Labelled photos from "style-assistant", an image-classification folder in krispyk84/style-assistant. The possible labels are: closet, outfits.

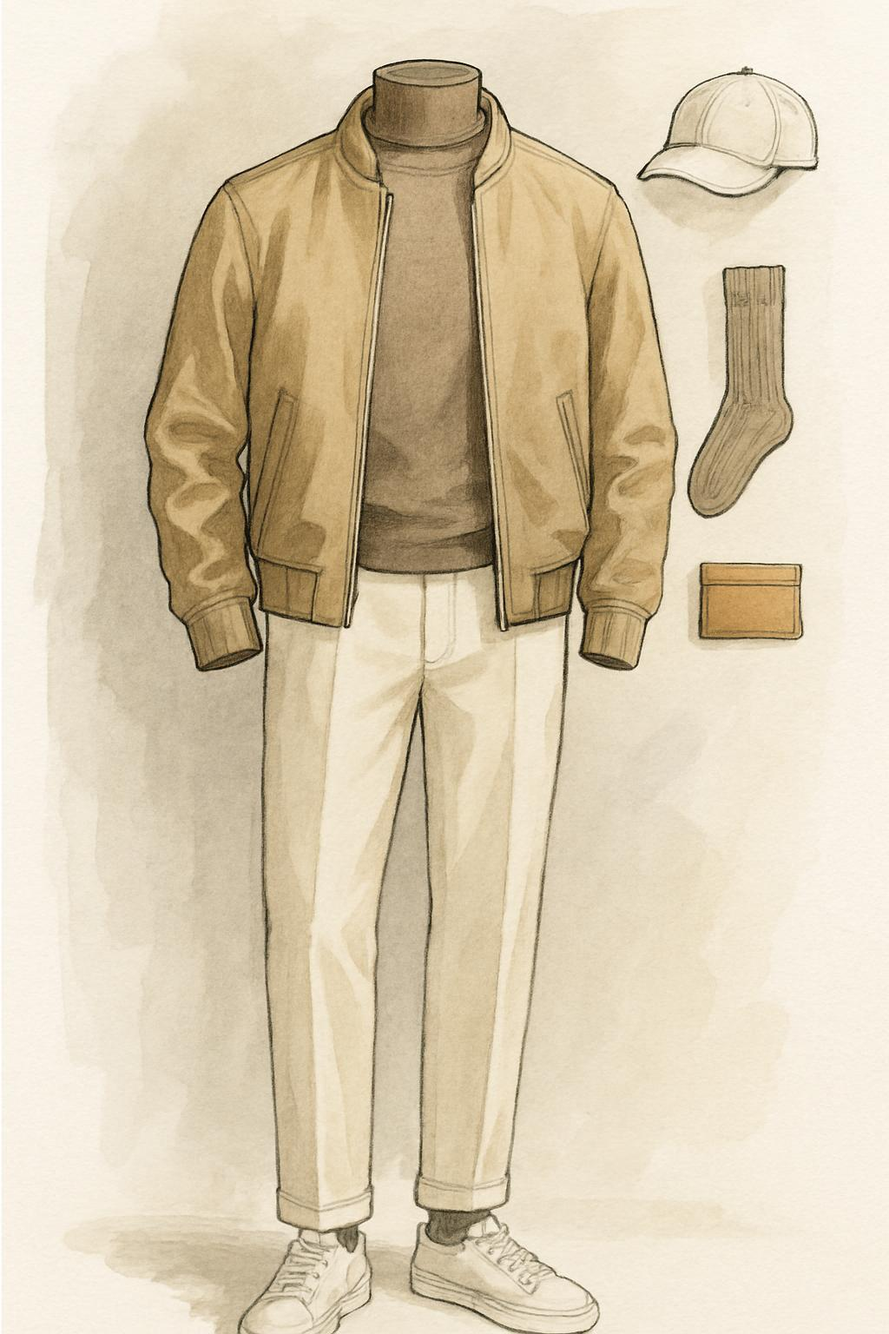
Label: outfits

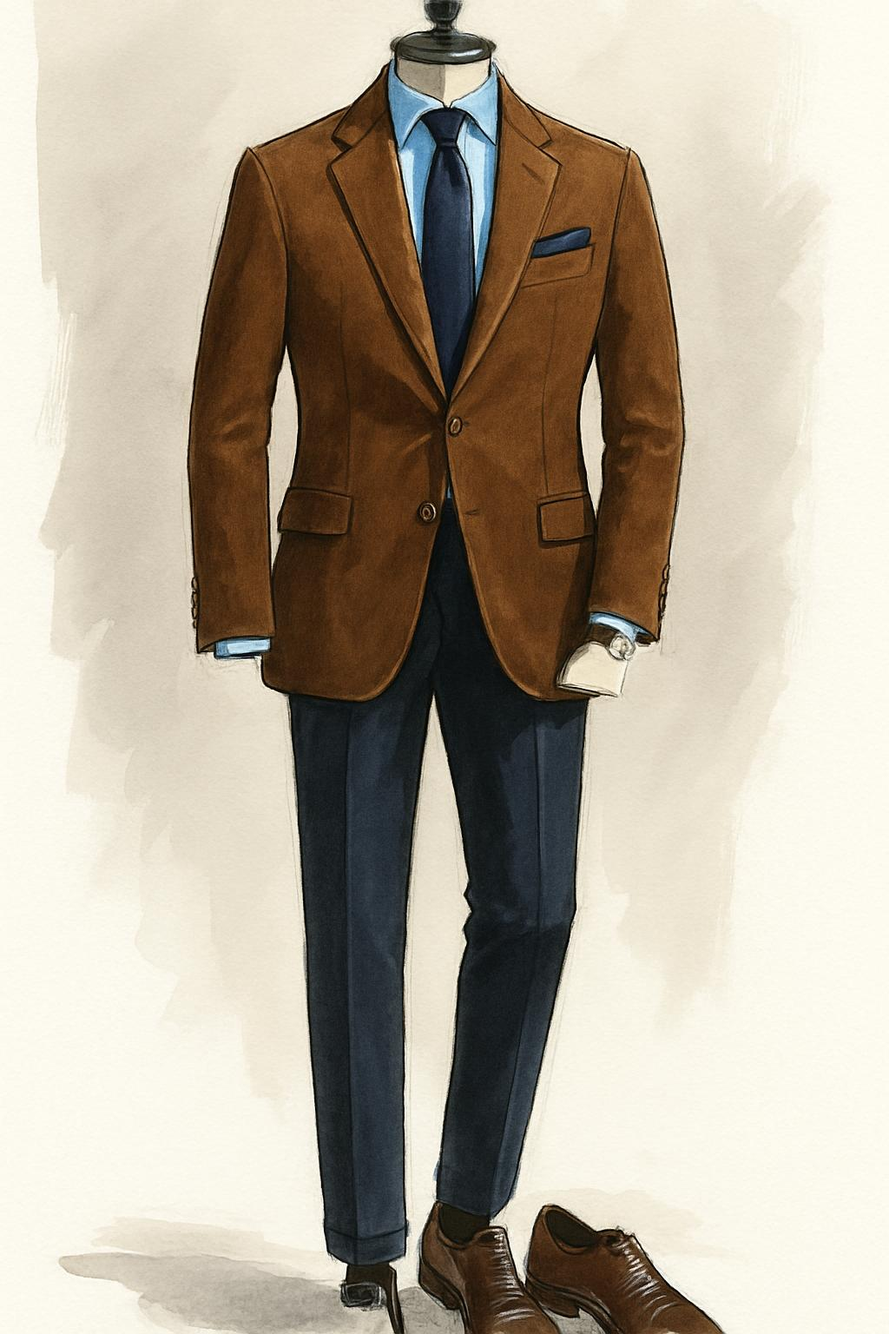
Label: outfits

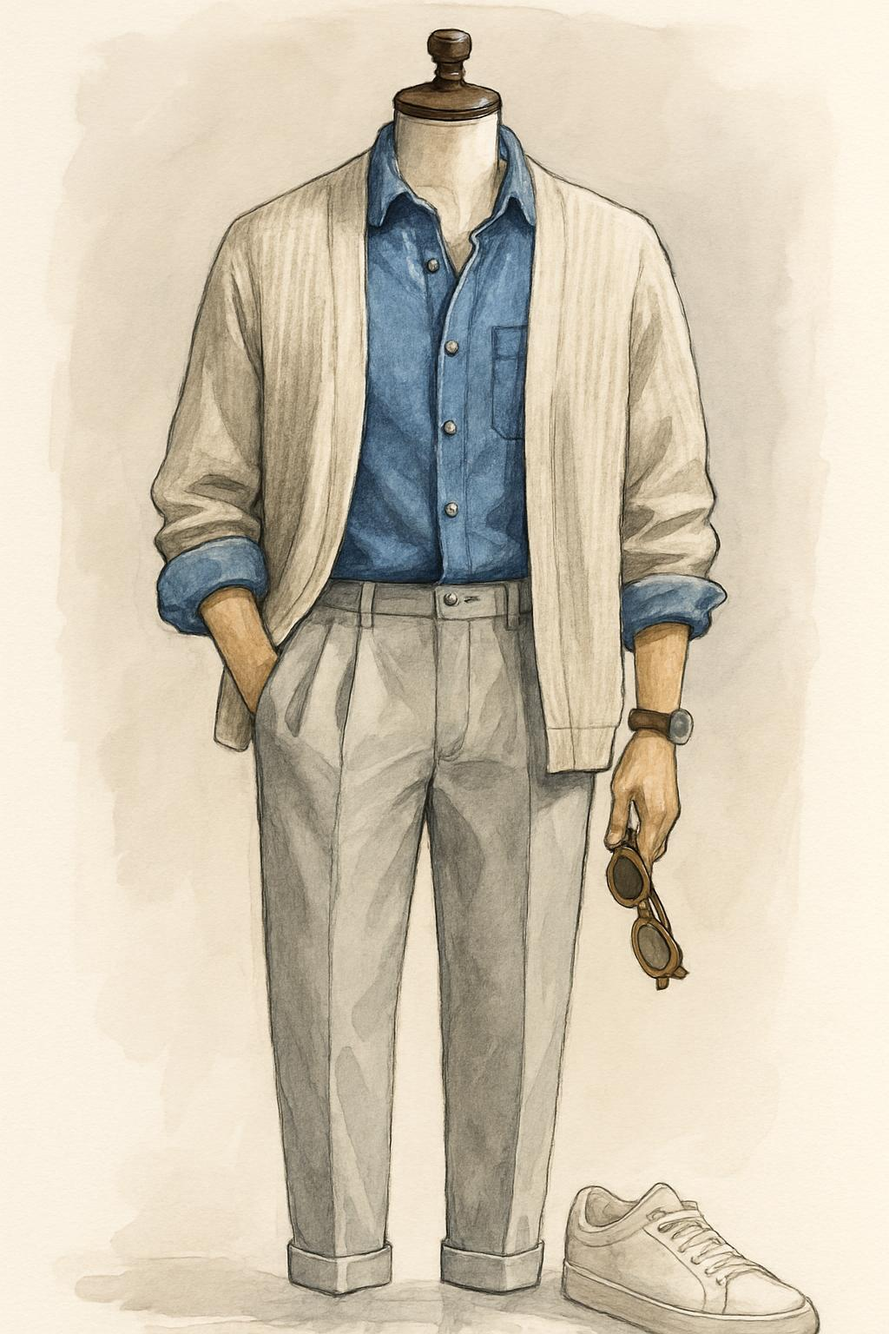
Label: outfits

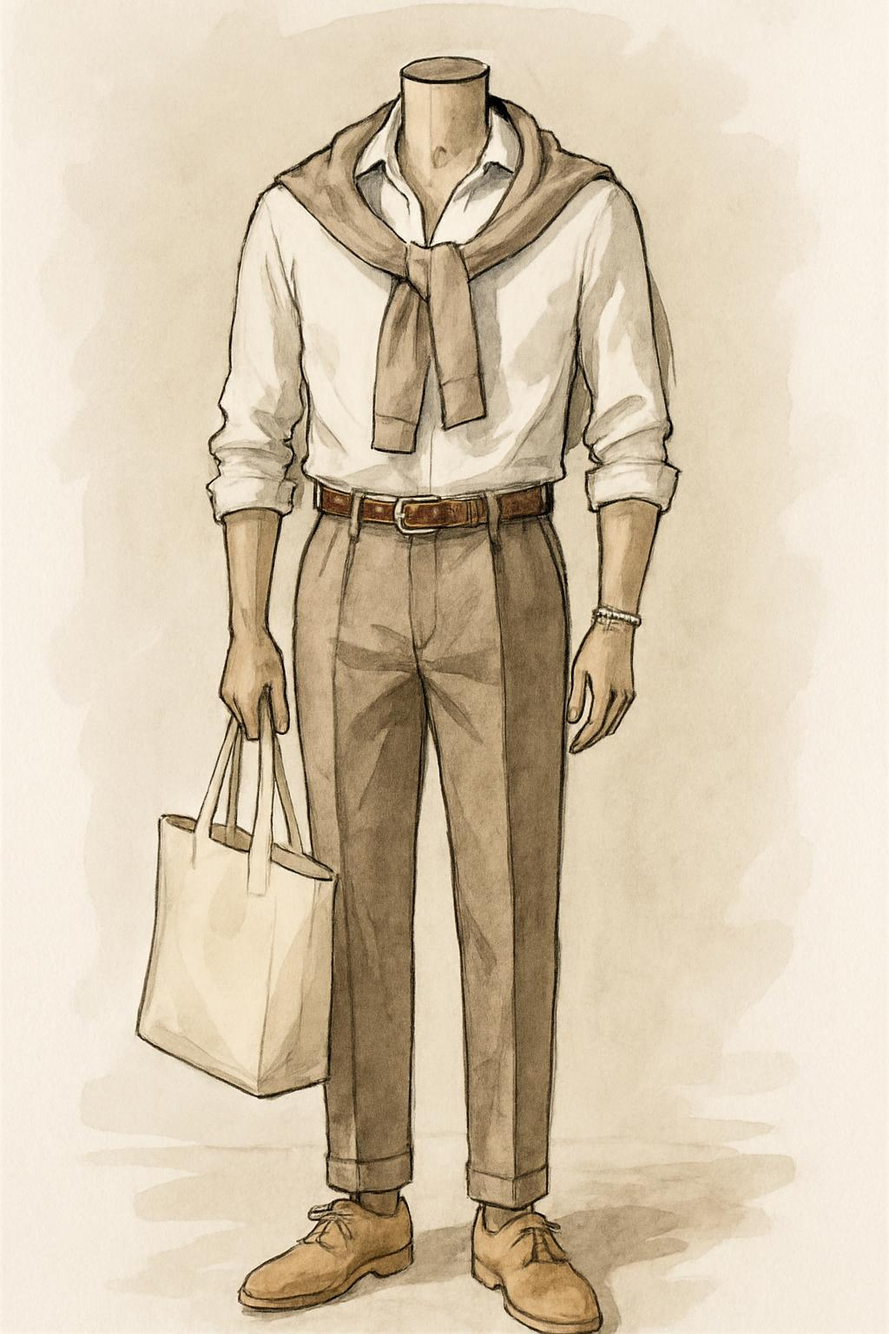
Label: outfits

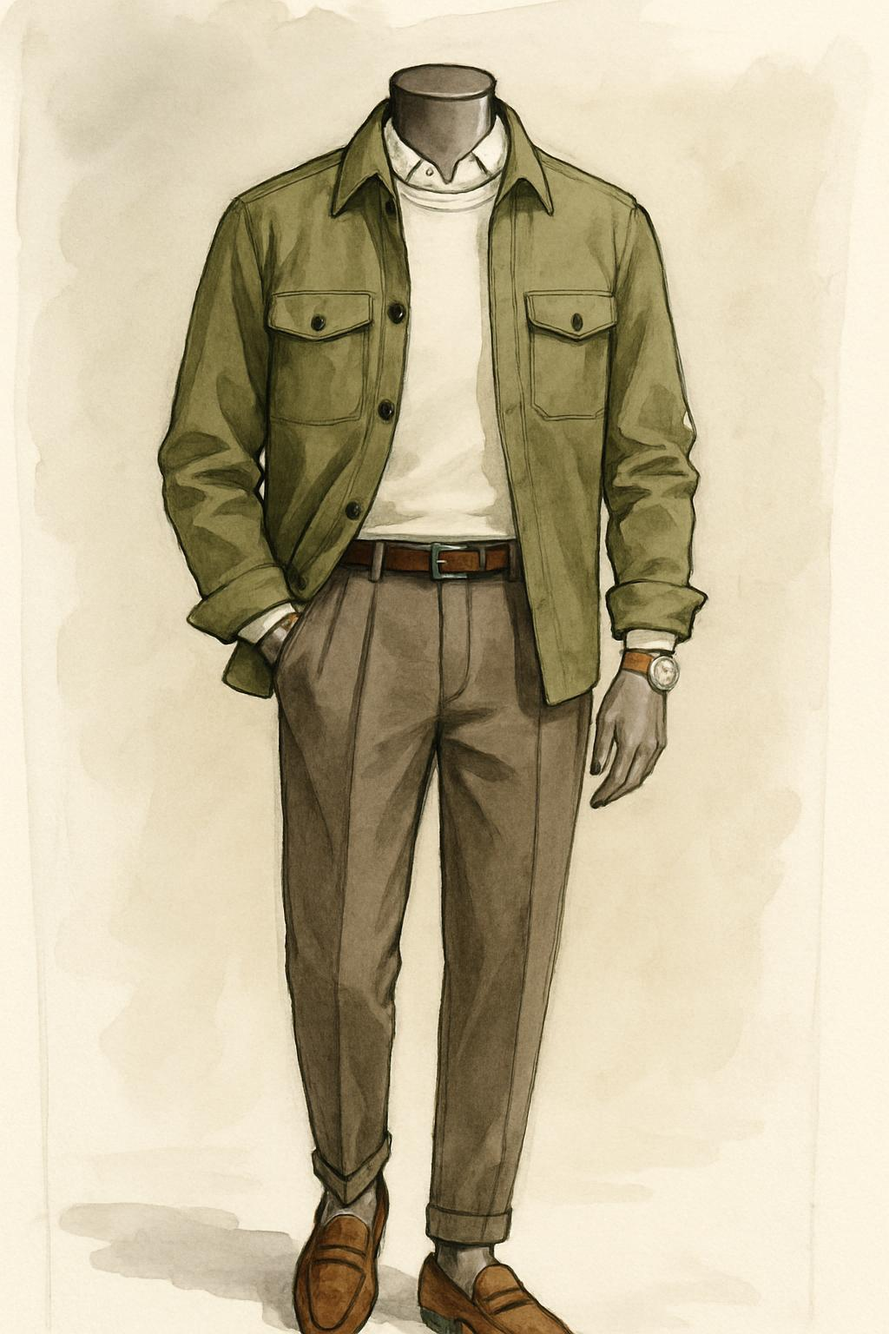
Label: outfits

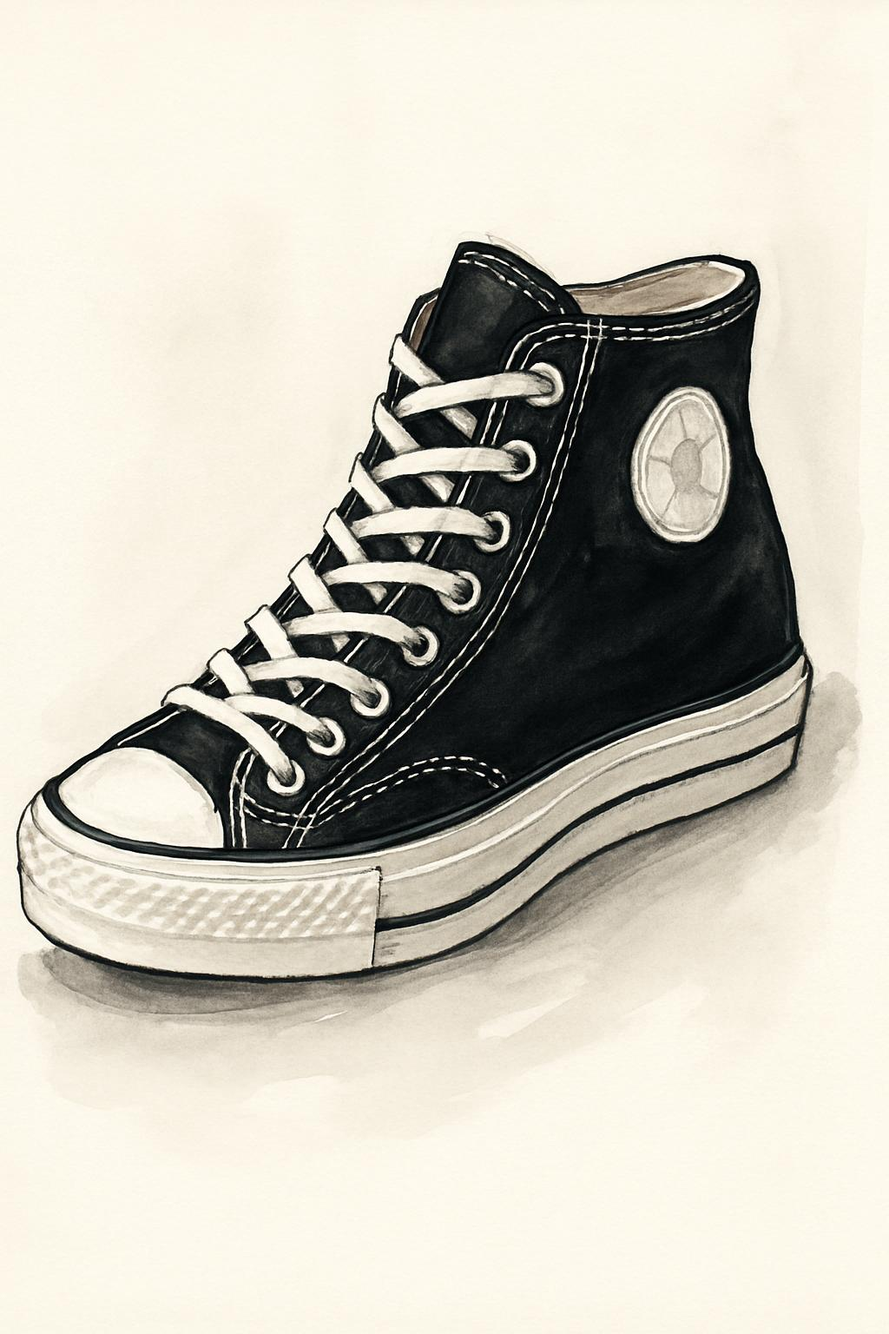
Label: closet
